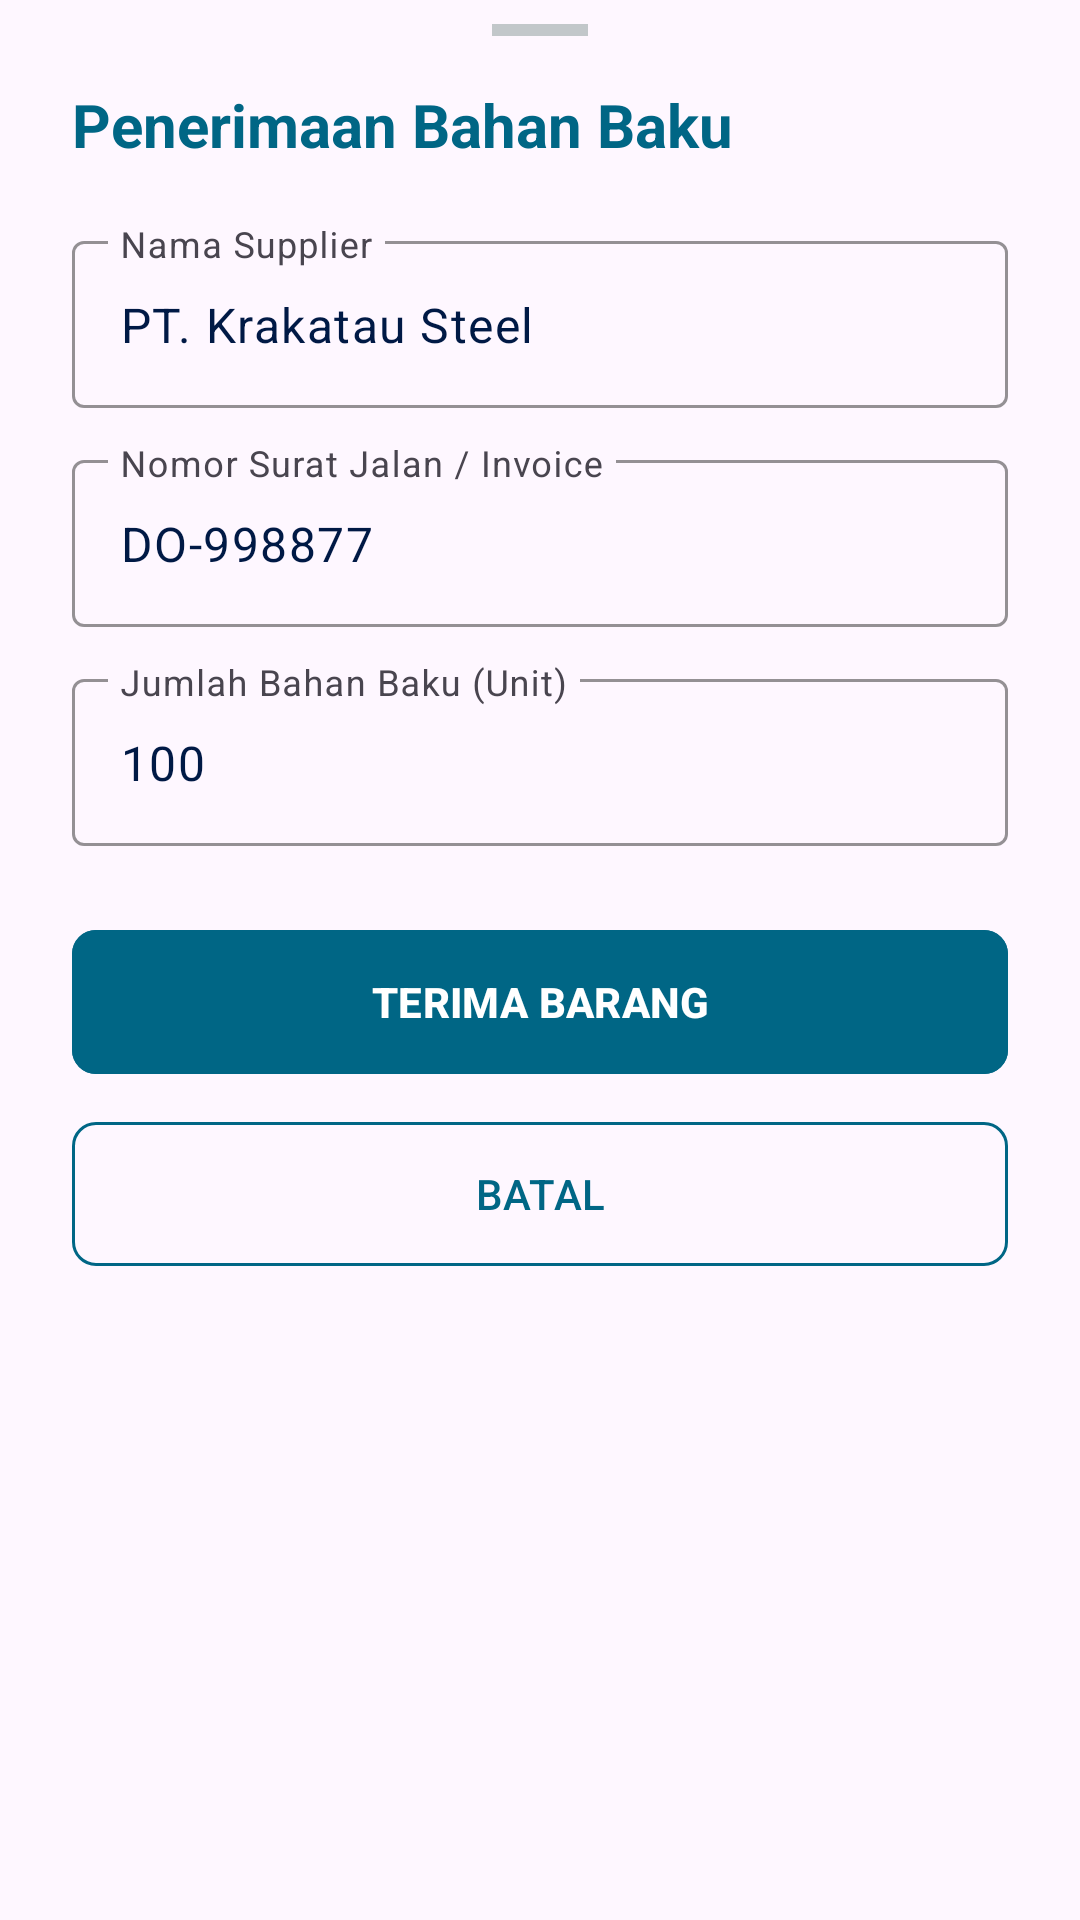

The Android layout XML behind this screen, and the referenced resources:
<!-- AndroidManifest.xml: application theme Theme.Infrastruktur -->
<!-- res/layout/dialog_receive_material.xml -->
<?xml version="1.0" encoding="utf-8"?>
<LinearLayout xmlns:android="http://schemas.android.com/apk/res/android"
    xmlns:app="http://schemas.android.com/apk/res-auto"
    android:layout_width="match_parent"
    android:layout_height="wrap_content"
    android:orientation="vertical"
    android:paddingHorizontal="24dp"
    android:paddingTop="8dp"
    android:paddingBottom="24dp"
    android:background="@drawable/bg_bottom_sheet">

    
    <View
        android:layout_width="32dp"
        android:layout_height="4dp"
        android:layout_gravity="center_horizontal"
        android:layout_marginBottom="16dp"
        android:background="@color/outline_variant" />

    <TextView
        android:layout_width="wrap_content"
        android:layout_height="wrap_content"
        android:text="Penerimaan Bahan Baku"
        android:textColor="@color/secondary"
        android:textSize="20sp"
        android:textStyle="bold"
        android:layout_marginBottom="20dp" />

    <com.google.android.material.textfield.TextInputLayout
        style="@style/Widget.Material3.TextInputLayout.OutlinedBox"
        android:layout_width="match_parent"
        android:layout_height="wrap_content"
        android:layout_marginBottom="12dp"
        android:hint="Nama Supplier"
        app:boxStrokeColor="@color/secondary"
        app:hintTextColor="@color/secondary">
        <com.google.android.material.textfield.TextInputEditText
            android:id="@+id/et_dialog_supplier"
            android:layout_width="match_parent"
            android:layout_height="wrap_content"
            android:textColor="@color/on_surface"
            android:text="PT. Krakatau Steel"
            android:inputType="text" />
    </com.google.android.material.textfield.TextInputLayout>

    <com.google.android.material.textfield.TextInputLayout
        style="@style/Widget.Material3.TextInputLayout.OutlinedBox"
        android:layout_width="match_parent"
        android:layout_height="wrap_content"
        android:layout_marginBottom="12dp"
        android:hint="Nomor Surat Jalan / Invoice"
        app:boxStrokeColor="@color/secondary"
        app:hintTextColor="@color/secondary">
        <com.google.android.material.textfield.TextInputEditText
            android:id="@+id/et_dialog_invoice"
            android:layout_width="match_parent"
            android:layout_height="wrap_content"
            android:textColor="@color/on_surface"
            android:text="DO-998877"
            android:inputType="text" />
    </com.google.android.material.textfield.TextInputLayout>

    <com.google.android.material.textfield.TextInputLayout
        style="@style/Widget.Material3.TextInputLayout.OutlinedBox"
        android:layout_width="match_parent"
        android:layout_height="wrap_content"
        android:layout_marginBottom="24dp"
        android:hint="Jumlah Bahan Baku (Unit)"
        app:boxStrokeColor="@color/secondary"
        app:hintTextColor="@color/secondary">
        <com.google.android.material.textfield.TextInputEditText
            android:id="@+id/et_dialog_qty"
            android:layout_width="match_parent"
            android:layout_height="wrap_content"
            android:textColor="@color/on_surface"
            android:text="100"
            android:inputType="number" />
    </com.google.android.material.textfield.TextInputLayout>

    
    <com.google.android.material.button.MaterialButton
        android:id="@+id/btn_dialog_receive"
        android:layout_width="match_parent"
        android:layout_height="56dp"
        android:text="TERIMA BARANG"
        android:textColor="@color/white"
        android:backgroundTint="@color/secondary"
        android:textStyle="bold"
        android:layout_marginBottom="8dp"
        app:cornerRadius="8dp" />

    <com.google.android.material.button.MaterialButton
        android:id="@+id/btn_dialog_cancel"
        style="@style/Widget.Material3.Button.OutlinedButton"
        android:layout_width="match_parent"
        android:layout_height="56dp"
        android:text="BATAL"
        android:textColor="@color/secondary"
        app:strokeColor="@color/secondary"
        app:cornerRadius="8dp" />

</LinearLayout>
<!-- resources referenced by this layout -->
<resources>
  <color name="on_surface">#001945</color>
  <color name="outline_variant">#C2C7CA</color>
  <color name="secondary">#006685</color>
  <color name="white">#FFFFFFFF</color>
  <style name="Theme.Infrastruktur" parent="Base.Theme.Infrastruktur" />
  <style name="Base.Theme.Infrastruktur" parent="Theme.Material3.Light.NoActionBar">
          
          <item name="colorPrimary">@color/secondary</item>
          <item name="colorSecondary">@color/tertiary</item>
          <item name="android:statusBarColor">@color/surface</item>
          <item name="android:windowLightStatusBar">true</item>
      </style>
  <color name="tertiary">#0060A8</color>
  <color name="surface">#FAF8FF</color>
</resources>
